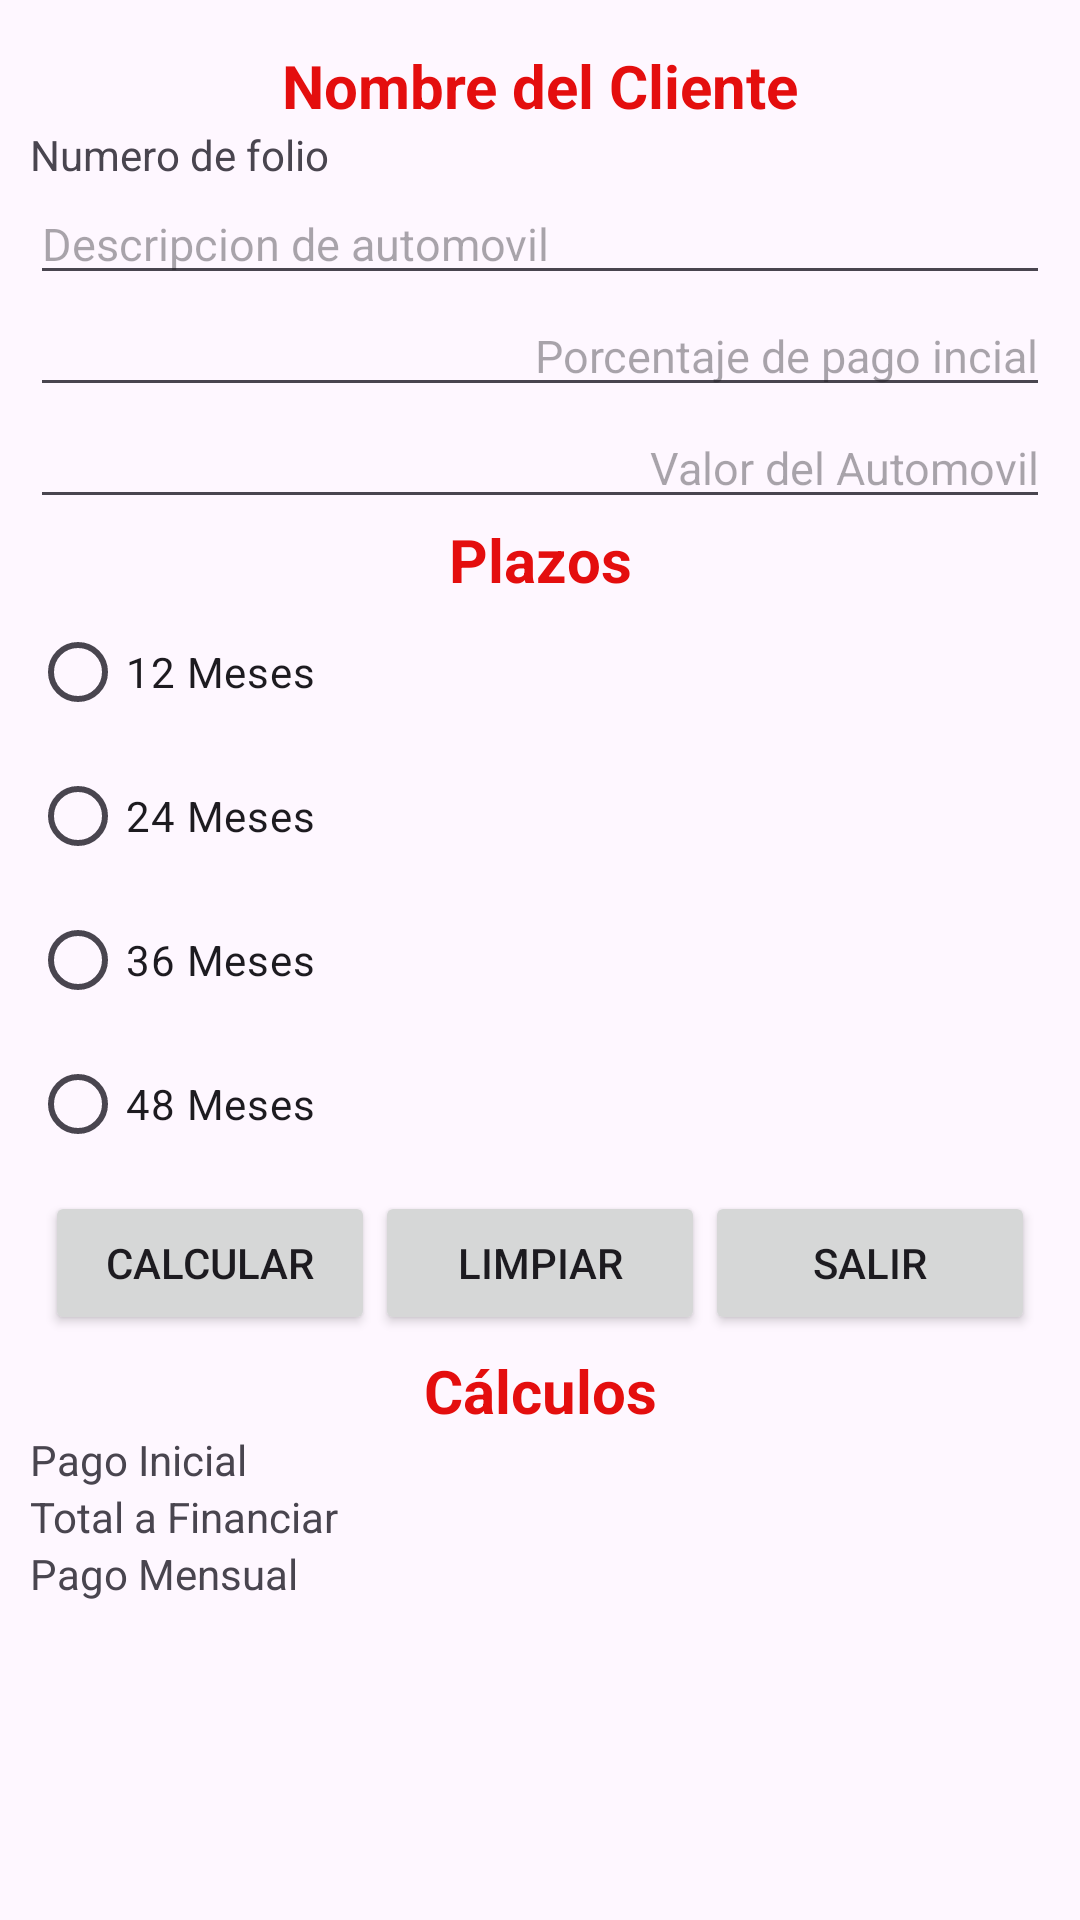

Reconstruct the res/layout file that produces this screen, plus the resources it refers to.
<!-- AndroidManifest.xml: application theme Theme.AppUnidad0143 -->
<!-- res/layout/activity_cotizacion.xml -->
<?xml version="1.0" encoding="utf-8"?>
<androidx.constraintlayout.widget.ConstraintLayout
    xmlns:android="http://schemas.android.com/apk/res/android"
    xmlns:app="http://schemas.android.com/apk/res-auto"
    xmlns:tools="http://schemas.android.com/tools"
    android:id="@+id/main"
    android:layout_width="match_parent"
    android:layout_height="match_parent"
    tools:context=".CotizacionActivity">

    <LinearLayout
        android:layout_width="match_parent"
        android:layout_height="match_parent"
        android:orientation="vertical"
        android:padding="10dp">

        <TextView
            android:id="@+id/txtCliente"
            android:layout_width="match_parent"
            android:layout_height="wrap_content"
            android:text="@string/strNombreCliente"
            android:textAlignment="center"
            android:textColor="@color/red"
            android:textSize="20sp"
            android:textStyle="bold"
            android:paddingTop="5dp" />

        <TextView
            android:id="@+id/txtFolio"
            android:layout_width="wrap_content"
            android:layout_height="wrap_content"
            android:text="@string/strnumFolio" />

        <EditText
            android:id="@+id/txtDescripcion"
            android:layout_width="match_parent"
            android:layout_height="wrap_content"
            android:hint="Descripcion de automovil"
            android:textSize="15sp" />

        <EditText
            android:id="@+id/txtPorcentaje"
            android:layout_width="match_parent"
            android:layout_height="wrap_content"
            android:hint="Porcentaje de pago incial"
            android:textAlignment="textEnd"
            android:textSize="15sp"
            android:inputType="numberDecimal" />

        <EditText
            android:id="@+id/txtPrecio"
            android:layout_width="match_parent"
            android:layout_height="wrap_content"
            android:hint="Valor del Automovil"
            android:textAlignment="textEnd"
            android:textSize="15sp"
            android:inputType="numberDecimal" />

        <TextView
            android:layout_width="match_parent"
            android:layout_height="wrap_content"
            android:text="@string/strPLazos"
            android:textAlignment="center"
            android:textColor="@color/red"
            android:textSize="20sp"
            android:textStyle="bold" />

        <RadioGroup
            android:layout_width="match_parent"
            android:layout_height="wrap_content">

            <RadioButton
                android:id="@+id/rdb12"
                android:layout_width="match_parent"
                android:layout_height="wrap_content"
                android:text="@string/str12meses" />

            <RadioButton
                android:id="@+id/rdb24"
                android:layout_width="match_parent"
                android:layout_height="wrap_content"
                android:text="@string/str24meses" />

            <RadioButton
                android:id="@+id/rdb36"
                android:layout_width="match_parent"
                android:layout_height="wrap_content"
                android:text="@string/str36meses" />

            <RadioButton
                android:id="@+id/rdb48"
                android:layout_width="match_parent"
                android:layout_height="wrap_content"
                android:text="@string/str48meses" />

        </RadioGroup>

        <LinearLayout
            android:layout_width="match_parent"
            android:layout_height="wrap_content"
            android:orientation="horizontal"
            android:layout_gravity="center"
            android:gravity="center"
            android:padding="5dp">

            <Button
                android:id="@+id/btnCalcular"
                android:layout_width="0dp"
                android:layout_height="wrap_content"
                android:layout_weight="1"
                android:text="@string/strCalcular" />

            <Button
                android:id="@+id/btnLimpiar"
                android:layout_width="0dp"
                android:layout_height="wrap_content"
                android:layout_weight="1"
                android:text="@string/strbtnLimpiar" />

            <Button
                android:id="@+id/btnSalir"
                android:layout_width="0dp"
                android:layout_height="wrap_content"
                android:layout_weight="1"
                android:text="@string/strbtnSalir" />

        </LinearLayout>

        <TextView
            android:layout_width="match_parent"
            android:layout_height="wrap_content"
            android:text="Cálculos"
            android:textAlignment="center"
            android:textColor="@color/red"
            android:textSize="20sp"
            android:textStyle="bold" />

        <TextView
            android:id="@+id/txtPagoI"
            android:layout_width="wrap_content"
            android:layout_height="wrap_content"
            android:text="@string/strPagoInicial" />

        <TextView
            android:id="@+id/txtTotalFin"
            android:layout_width="wrap_content"
            android:layout_height="wrap_content"
            android:text="@string/strTotalaFinanciar" />

        <TextView
            android:id="@+id/txtPagoMensual"
            android:layout_width="wrap_content"
            android:layout_height="wrap_content"
            android:text="@string/strMe" />

    </LinearLayout>

</androidx.constraintlayout.widget.ConstraintLayout>
<!-- resources referenced by this layout -->
<resources>
  <color name="red">#E40E0E</color>
  <string name="str12meses">12 Meses</string>
  <string name="str24meses">24 Meses</string>
  <string name="str36meses">36 Meses</string>
  <string name="str48meses">48 Meses</string>
  <string name="strCalcular">Calcular</string>
  <string name="strMe">Pago Mensual</string>
  <string name="strNombreCliente">Nombre del Cliente</string>
  <string name="strPLazos">Plazos</string>
  <string name="strPagoInicial">Pago Inicial</string>
  <string name="strTotalaFinanciar">Total a Financiar</string>
  <string name="strbtnLimpiar">Limpiar</string>
  <string name="strbtnSalir">SALIR</string>
  <string name="strnumFolio">Numero de folio</string>
  <style name="Theme.AppUnidad0143" parent="Base.Theme.AppUnidad0143" />
  <style name="Base.Theme.AppUnidad0143" parent="Theme.Material3.DayNight.NoActionBar">
          
          
      </style>
</resources>
